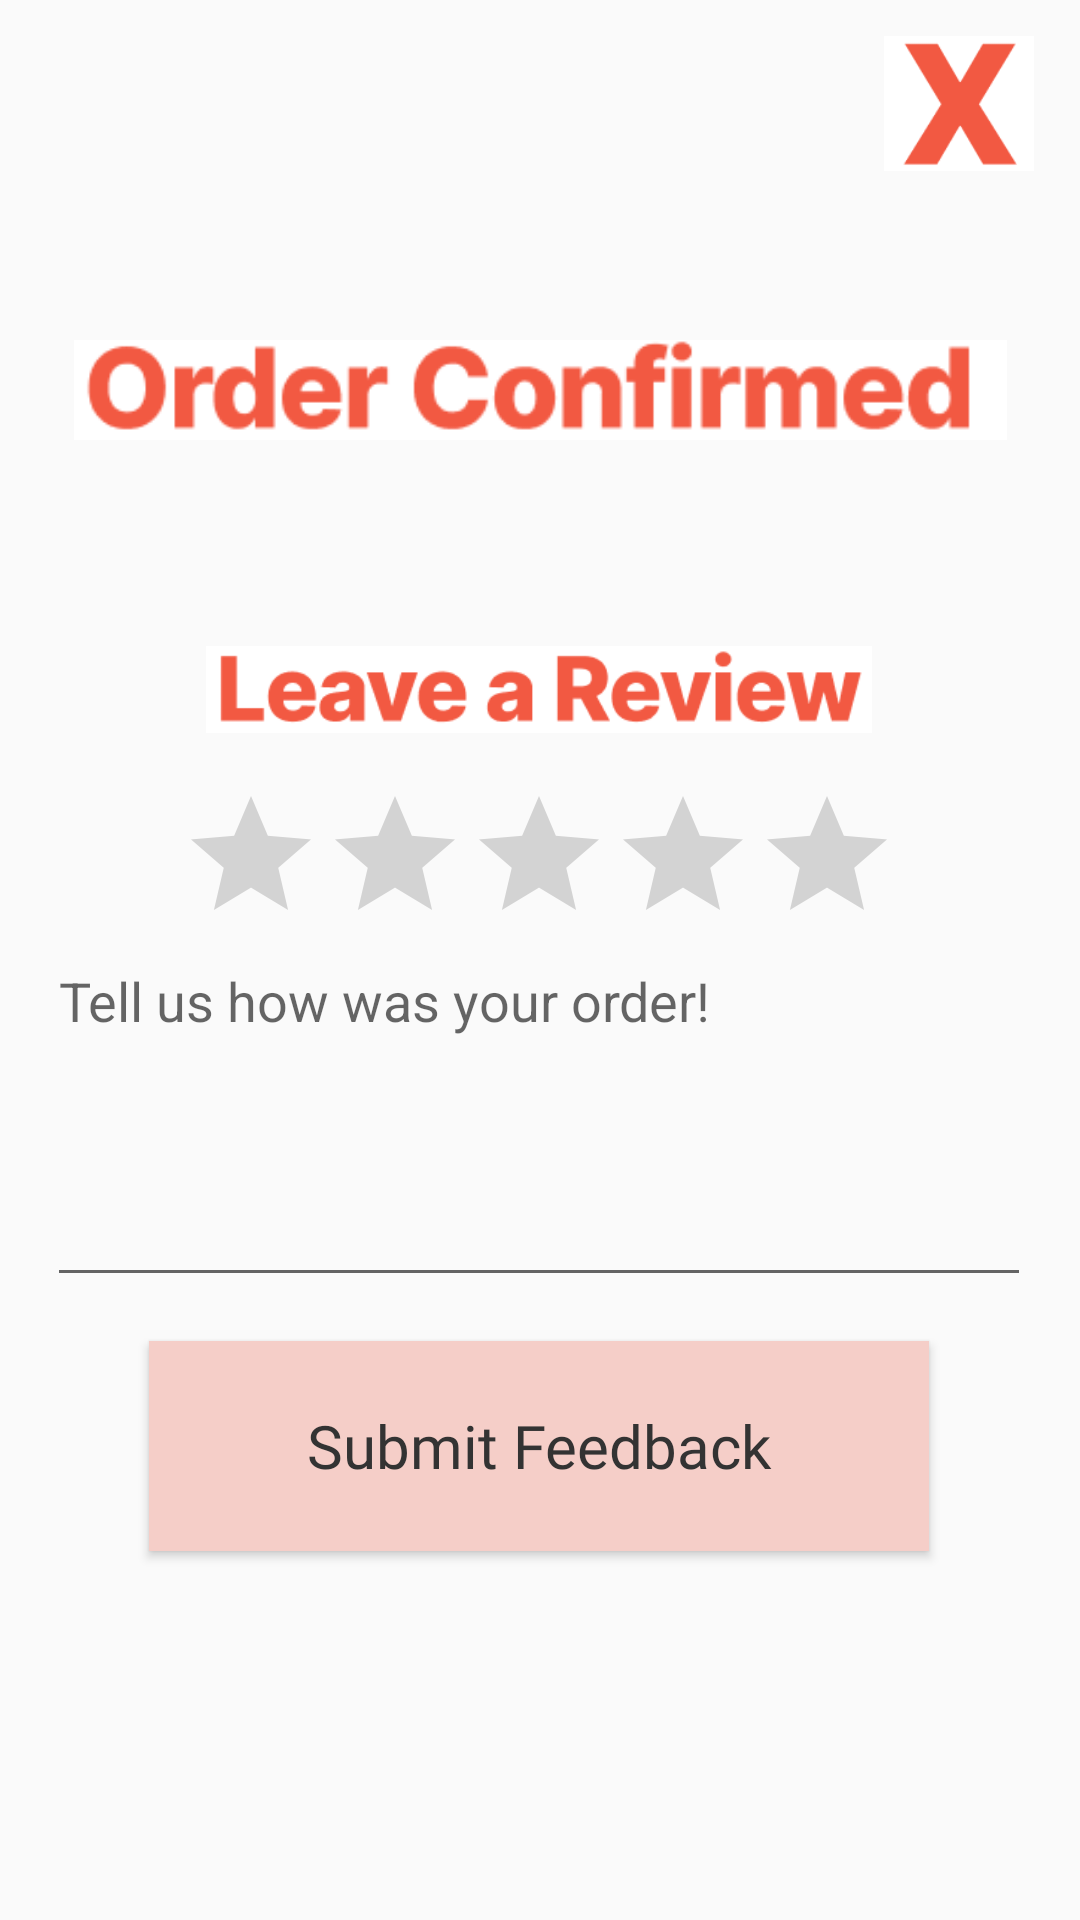

Write the Android layout XML for this screen, with the resource values it uses.
<!-- AndroidManifest.xml: application theme Theme.SouffleTeamPrototype -->
<!-- res/layout/activity_order_feedback.xml -->
<?xml version="1.0" encoding="utf-8"?>
<androidx.constraintlayout.widget.ConstraintLayout xmlns:android="http://schemas.android.com/apk/res/android"
    xmlns:app="http://schemas.android.com/apk/res-auto"
    xmlns:tools="http://schemas.android.com/tools"
    android:id="@+id/main"
    android:layout_width="match_parent"
    android:layout_height="match_parent"
    tools:context=".OrderFeedback">

    <EditText
        android:id="@+id/editTextFeedback"
        android:layout_width="328dp"
        android:layout_height="121dp"
        android:gravity="top"
        android:hint="Tell us how was your order!"
        android:inputType="textMultiLine"
        android:maxLines="10"
        android:minLines="5"
        android:scrollbars="vertical"
        app:layout_constraintBottom_toBottomOf="parent"
        app:layout_constraintEnd_toEndOf="parent"
        app:layout_constraintHorizontal_bias="0.492"
        app:layout_constraintStart_toStartOf="parent"
        app:layout_constraintTop_toTopOf="parent"
        app:layout_constraintVertical_bias="0.6" />

    <RatingBar
        android:id="@+id/ratingBarFeedback"
        android:layout_width="wrap_content"
        android:layout_height="wrap_content"
        android:layout_below="@id/editTextFeedback"
        android:layout_centerHorizontal="true"
        android:numStars="5"
        android:stepSize="0.5"
        app:layout_constraintBottom_toBottomOf="parent"
        app:layout_constraintEnd_toEndOf="parent"
        app:layout_constraintHorizontal_bias="0.496"
        app:layout_constraintStart_toStartOf="parent"
        app:layout_constraintTop_toTopOf="parent"
        app:layout_constraintVertical_bias="0.448" />

    <Button
        android:id="@+id/buttonSubmitFeedback"
        android:layout_width="260dp"
        android:layout_height="70dp"
        android:layout_below="@id/ratingBarFeedback"
        android:fontFamily="@font/inter_bold"
        android:text="Submit Feedback"
        android:textAppearance="@style/TextAppearance.AppCompat.Body1"
        android:textSize="20sp"
        app:layout_constraintBottom_toBottomOf="parent"
        app:layout_constraintEnd_toEndOf="parent"
        app:layout_constraintHorizontal_bias="0.496"
        app:layout_constraintStart_toStartOf="parent"
        app:layout_constraintTop_toTopOf="parent"
        app:layout_constraintVertical_bias="0.784" />

    <ImageView
        android:id="@+id/imageView16"
        android:layout_width="222dp"
        android:layout_height="63dp"
        app:layout_constraintBottom_toBottomOf="parent"
        app:layout_constraintEnd_toEndOf="parent"
        app:layout_constraintHorizontal_bias="0.497"
        app:layout_constraintStart_toStartOf="parent"
        app:layout_constraintTop_toTopOf="parent"
        app:layout_constraintVertical_bias="0.344"
        app:srcCompat="@drawable/leaveareview" />

    <ImageButton
        android:id="@+id/btnX"
        android:layout_width="50dp"
        android:layout_height="45dp"
        android:background="@color/white"
        android:scaleType="centerCrop"
        app:layout_constraintBottom_toBottomOf="parent"
        app:layout_constraintEnd_toEndOf="parent"
        app:layout_constraintHorizontal_bias="0.95"
        app:layout_constraintStart_toStartOf="parent"
        app:layout_constraintTop_toTopOf="parent"
        app:layout_constraintVertical_bias="0.02"
        app:srcCompat="@drawable/x" />

    <ImageView
        android:id="@+id/imageView21"
        android:layout_width="311dp"
        android:layout_height="54dp"
        app:layout_constraintBottom_toBottomOf="parent"
        app:layout_constraintEnd_toEndOf="parent"
        app:layout_constraintStart_toStartOf="parent"
        app:layout_constraintTop_toTopOf="parent"
        app:layout_constraintVertical_bias="0.176"
        app:srcCompat="@drawable/orderconfirmed" />

</androidx.constraintlayout.widget.ConstraintLayout>
<!-- resources referenced by this layout -->
<resources>
  <color name="white">#FFFFFFFF</color>
  <!-- drawable leaveareview: png bitmap (drawable, 5791 bytes) -->
  <!-- drawable orderconfirmed: png bitmap (drawable, 4544 bytes) -->
  <!-- drawable x: png bitmap (drawable, 1993 bytes) -->
  <style name="Theme.SouffleTeamPrototype" parent="Base.Theme.SouffleTeamPrototype" />
  <style name="Base.Theme.SouffleTeamPrototype" parent="Theme.AppCompat.DayNight.NoActionBar">
          
          <item name="buttonStyle">@style/RoundedButton</item>
          
      </style>
  <style name="RoundedButton" parent="Widget.AppCompat.Button">
          <item name="android:background">@color/Peach</item> 
          <item name="android:textColor">#333</item>
      </style>
  <color name="Peach">#F5CEC8</color>
</resources>
